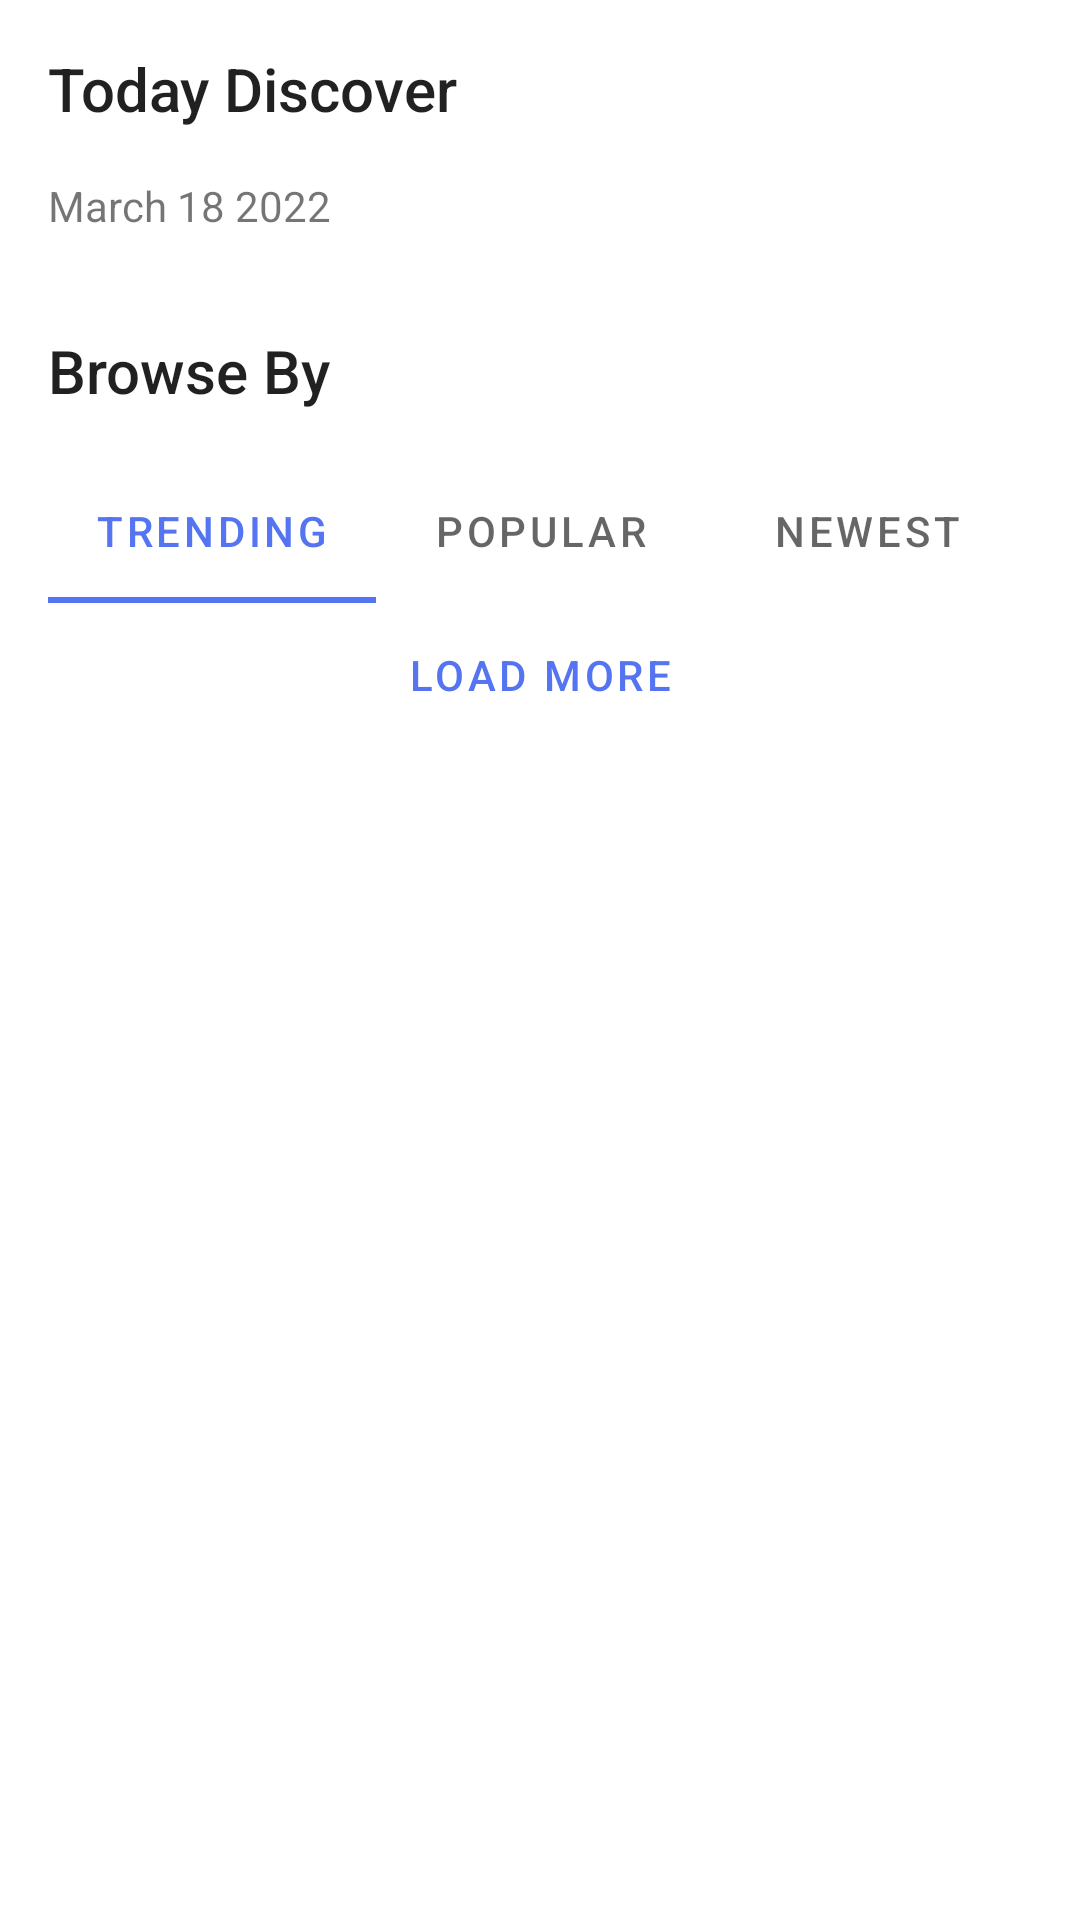

The Android layout XML behind this screen, and the referenced resources:
<!-- AndroidManifest.xml: application theme Theme.NewsApp -->
<!-- res/layout/fragment_home.xml -->
<?xml version="1.0" encoding="utf-8"?>
<androidx.constraintlayout.widget.ConstraintLayout xmlns:android="http://schemas.android.com/apk/res/android"
    xmlns:app="http://schemas.android.com/apk/res-auto"
    xmlns:tools="http://schemas.android.com/tools"
    android:layout_width="match_parent"
    android:layout_height="match_parent"
    tools:context=".ui.home.HomeFragment">

    <TextView
        android:id="@+id/textView"
        android:layout_width="wrap_content"
        android:layout_height="wrap_content"
        android:text="Today Discover"
        style="@style/TextAppearance.AppCompat.Title"
        android:textSize="20sp"
        app:layout_constraintStart_toStartOf="parent"
        android:layout_margin="16dp"
        app:layout_constraintTop_toTopOf="parent" />

    <TextView
        android:id="@+id/textDate"
        android:layout_width="wrap_content"
        android:layout_height="wrap_content"
        android:text="March 18 2022"
        android:layout_margin="16dp"
        app:layout_constraintStart_toStartOf="parent"
        app:layout_constraintTop_toBottomOf="@+id/textView" />

    <androidx.recyclerview.widget.RecyclerView
        android:id="@+id/recycler_discover"
        android:layout_margin="16dp"
        android:layout_width="match_parent"
        android:layout_height="wrap_content"
        app:layout_constraintEnd_toEndOf="parent"
        tools:listitem="@layout/item_discover"
        app:layout_constraintStart_toStartOf="parent"
        app:layout_constraintTop_toBottomOf="@+id/textDate" />

    <TextView
        android:id="@+id/textView4"
        android:layout_margin="16dp"
        android:layout_width="wrap_content"
        android:layout_height="wrap_content"
        android:text="Browse By"
        style="@style/TextAppearance.AppCompat.Title"
        app:layout_constraintStart_toStartOf="parent"
        app:layout_constraintTop_toBottomOf="@+id/recycler_discover" />

    <com.google.android.material.tabs.TabLayout
        android:id="@+id/tabLayout"
        android:layout_width="0dp"
        android:layout_height="wrap_content"
        android:layout_margin="16dp"
        app:layout_constraintEnd_toEndOf="parent"
        app:layout_constraintStart_toStartOf="parent"
        app:layout_constraintTop_toBottomOf="@+id/textView4">

        <com.google.android.material.tabs.TabItem
            android:layout_width="wrap_content"
            android:layout_height="wrap_content"
            android:text="Trending" />

        <com.google.android.material.tabs.TabItem
            android:layout_width="wrap_content"
            android:layout_height="wrap_content"
            android:text="Popular" />

        <com.google.android.material.tabs.TabItem
            android:layout_width="wrap_content"
            android:layout_height="wrap_content"
            android:text="Newest" />
    </com.google.android.material.tabs.TabLayout>

    <androidx.recyclerview.widget.RecyclerView
        android:id="@+id/recycler_browse"
        android:layout_width="0dp"
        android:layout_height="wrap_content"
        android:layout_marginStart="16dp"
        android:layout_marginEnd="16dp"
        app:layout_constraintEnd_toEndOf="parent"
        app:layout_constraintStart_toStartOf="parent"
        app:layout_constraintTop_toBottomOf="@+id/tabLayout"
        tools:listitem="@layout/item_news">

    </androidx.recyclerview.widget.RecyclerView>

    <Button
        android:id="@+id/btn_load_more"
        style="@style/Widget.MaterialComponents.Button.TextButton"
        android:layout_width="wrap_content"
        android:layout_height="wrap_content"
        android:layout_marginStart="24dp"
        android:layout_marginEnd="24dp"
        android:text="Load More"
        app:layout_constraintEnd_toEndOf="parent"
        app:layout_constraintStart_toStartOf="parent"
        app:layout_constraintTop_toBottomOf="@+id/recycler_browse" />

</androidx.constraintlayout.widget.ConstraintLayout>
<!-- res/layout/item_discover.xml (included above) -->
<?xml version="1.0" encoding="utf-8"?>
<androidx.constraintlayout.widget.ConstraintLayout xmlns:android="http://schemas.android.com/apk/res/android"
    xmlns:app="http://schemas.android.com/apk/res-auto"
    xmlns:tools="http://schemas.android.com/tools"
    android:layout_width="match_parent"
    android:layout_height="wrap_content">

    <androidx.cardview.widget.CardView
        android:layout_width="0dp"
        android:layout_height="wrap_content"
        android:layout_marginStart="8dp"
        android:layout_marginTop="8dp"
        android:layout_marginEnd="8dp"
        app:cardCornerRadius="15dp"
        app:layout_constraintEnd_toEndOf="parent"
        app:layout_constraintStart_toStartOf="parent"
        app:layout_constraintTop_toTopOf="parent">

        <androidx.constraintlayout.widget.ConstraintLayout
            android:layout_width="match_parent"
            android:layout_height="match_parent">

            <ImageView
                android:id="@+id/img_discover"
                android:layout_width="match_parent"
                android:layout_height="200dp"
                android:scaleType="centerCrop"
                app:layout_constraintBottom_toBottomOf="parent"
                app:layout_constraintEnd_toEndOf="parent"
                app:layout_constraintStart_toStartOf="parent"
                app:layout_constraintTop_toTopOf="parent"
                tools:srcCompat="@tools:sample/backgrounds/scenic" />

            <com.google.android.material.floatingactionbutton.FloatingActionButton
                android:id="@+id/btn_discover_play"
                android:layout_width="wrap_content"
                android:layout_height="wrap_content"
                android:clickable="true"
                app:layout_constraintBottom_toBottomOf="@+id/img_discover"
                app:layout_constraintEnd_toEndOf="@+id/img_discover"
                app:layout_constraintStart_toStartOf="parent"
                app:layout_constraintTop_toTopOf="parent"
                app:srcCompat="@drawable/ic_baseline_play" />
        </androidx.constraintlayout.widget.ConstraintLayout>

    </androidx.cardview.widget.CardView>
</androidx.constraintlayout.widget.ConstraintLayout>
<!-- res/layout/item_news.xml (included above) -->
<?xml version="1.0" encoding="utf-8"?>
<androidx.constraintlayout.widget.ConstraintLayout xmlns:android="http://schemas.android.com/apk/res/android"
    xmlns:app="http://schemas.android.com/apk/res-auto"
    xmlns:tools="http://schemas.android.com/tools"
    android:layout_width="match_parent"
    android:layout_height="wrap_content">

    <TextView
        android:id="@+id/textTitle"
        style="@style/TextAppearance.AppCompat.Light.SearchResult.Subtitle"
        android:layout_width="0dp"
        android:layout_height="wrap_content"
        android:layout_marginStart="16dp"
        android:layout_marginTop="16dp"
        android:layout_marginEnd="8dp"
        android:ellipsize="end"
        android:maxLines="2"
        android:text="@string/news_title"
        app:layout_constraintEnd_toStartOf="@+id/cardView"
        app:layout_constraintHorizontal_bias="0.5"
        app:layout_constraintHorizontal_chainStyle="spread_inside"
        app:layout_constraintStart_toStartOf="parent"
        app:layout_constraintTop_toTopOf="parent" />

    <androidx.cardview.widget.CardView
        android:id="@+id/cardView"
        android:layout_width="70dp"
        android:layout_height="70dp"
        android:layout_marginEnd="16dp"
        app:cardCornerRadius="10dp"
        app:layout_constraintEnd_toEndOf="parent"
        app:layout_constraintHorizontal_bias="0.5"
        app:layout_constraintStart_toEndOf="@+id/textTitle"
        app:layout_constraintTop_toTopOf="@+id/textTitle">

        <ImageView
            android:id="@+id/imgBrowse"
            android:layout_width="wrap_content"
            android:layout_height="wrap_content"
            android:scaleType="centerCrop"
            tools:srcCompat="@tools:sample/backgrounds/scenic" />
    </androidx.cardview.widget.CardView>

    <TextView
        android:id="@+id/textSub"
        android:layout_width="wrap_content"
        android:layout_height="wrap_content"
        android:layout_marginTop="16dp"
        android:ellipsize="end"
        android:maxLines="1"
        android:text="Byran Gachiri | 3 Hrs Ago"
        app:layout_constraintStart_toStartOf="@+id/textTitle"
        app:layout_constraintTop_toBottomOf="@+id/textTitle" />

    <View
        android:layout_width="0dp"
        android:layout_height="0dp"
        android:layout_marginStart="16dp"
        android:layout_marginTop="16dp"
        android:layout_marginEnd="16dp"
        android:layout_marginBottom="8dp"
        android:background="?android:attr/listDivider"
        app:layout_constraintBottom_toBottomOf="parent"
        app:layout_constraintEnd_toEndOf="parent"
        app:layout_constraintStart_toStartOf="parent"
        app:layout_constraintTop_toBottomOf="@+id/cardView" />
</androidx.constraintlayout.widget.ConstraintLayout>
<!-- resources referenced by this layout -->
<resources>
  <string name="news_title">Top UX/UI Design Trends Rushing to Us</string>
  <style name="Theme.NewsApp" parent="Theme.MaterialComponents.DayNight.NoActionBar">
  
          <item name="windowActionBar">false</item>
          <item name="windowNoTitle">true</item>
          <item name="android:windowFullscreen">true</item>
          
          <item name="colorPrimary">@color/blue</item>
          <item name="colorPrimaryVariant">@color/blue</item>
          <item name="colorOnPrimary">@color/white</item>
          
          <item name="colorSecondary">@color/black</item>
          <item name="colorSecondaryVariant">@color/black</item>
          <item name="colorOnSecondary">@color/white</item>
          
          <item name="android:statusBarColor" tools:targetApi="l">?attr/colorPrimaryVariant</item>
          
      </style>
  <color name="blue">#5474F1</color>
  <color name="white">#FFFFFFFF</color>
  <color name="black">#FF000000</color>
</resources>
